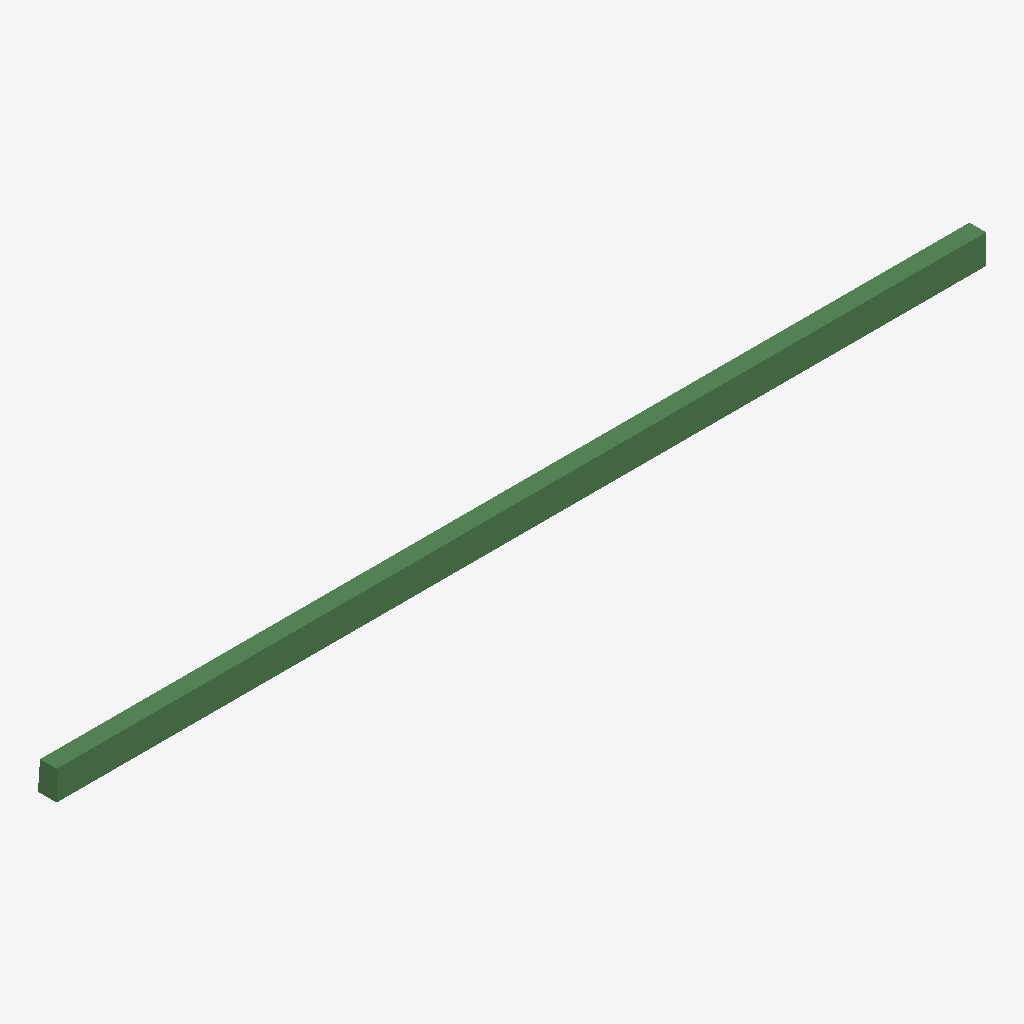
Isometric view of an IFC building model (IFC-SPF (STEP), schema IFC2X3, length unit millimetre), seen from the south-west, elements coloured by IFC class: 1 beam (green).
Extent 2.2 m × 0.0 m × 0.1 m (x, y, z). Storeys (1): 014 Floor Elements at 0.00 m. Elements (1): 1 IfcBeam.

HEADER;
FILE_DESCRIPTION(('ViewDefinition [CoordinationView]'),'2;1');
FILE_NAME('395--beam--segfault--3.ifc (Edited by simplebim 7.0 SR3 - Not For Resale)','2018-05-10T16:54:00',(),(),'Xbim.Ifc File Processor version 3.1.0.0','Xbim version 3.1.0.0','');
FILE_SCHEMA(('IFC2X3'));
ENDSEC;
DATA;
#64=IFCPROJECT('',#8,$,$,$,$,$,(#16,#65),#141);
#61=IFCBUILDING('0TlbHuSij1Nv$h6EQ68r$S',#8,'02 FirstFloor',$,'',#126,$,$,.ELEMENT.,$,$,$);
#62=IFCBUILDINGSTOREY('28SndBwkvEsAL6cVl$DHK_',#8,'014 Floor Elements',$,'',#130,$,$,.ELEMENT.,0.0);
#7=IFCBEAM('2641lut5f2Tvv4Fp__fgbl',#8,'Lath',$,'',#136,#14,$);
ENDSEC;
